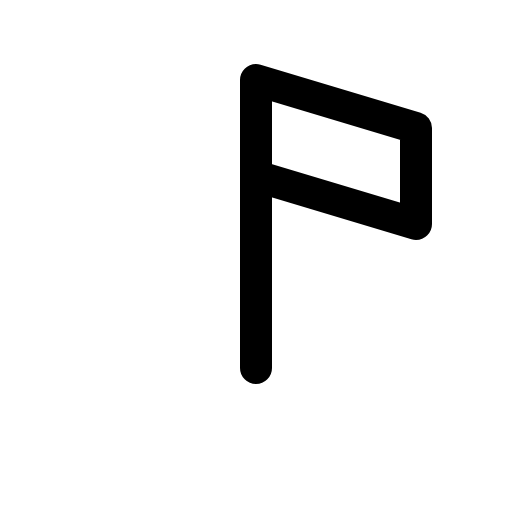
t = 0.00 s
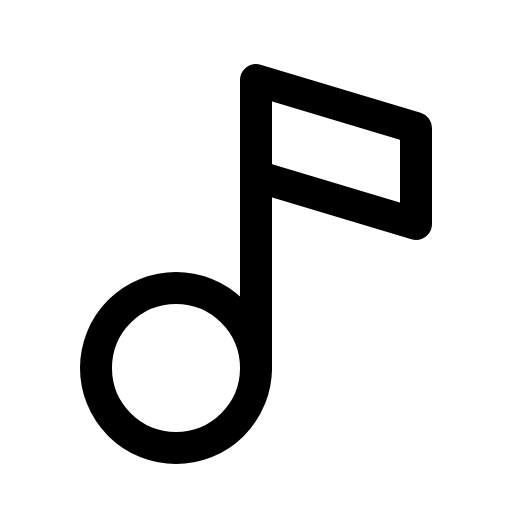
t = 0.68 s
t = 1.05 s: frame unchanged from t = 0.68 s, image omitted
t = 1.80 s: frame unchanged from t = 0.68 s, image omitted
t = 2.18 s: frame unchanged from t = 0.68 s, image omitted
t = 2.93 s: frame unchanged from t = 0.68 s, image omitted

The animated SVG that drew these frames (rendered in a browser with its animation timeline set to each time). Animation: 1 CSS @keyframes rule; one cycle of 3.30 s, repeats indefinitely.

<svg xmlns="http://www.w3.org/2000/svg" viewBox="0 0 256 256">
  <style>
    .draw-line {
      stroke-dasharray: 2000;
      stroke-dashoffset: 0;
    }
    svg:hover .draw-line {
      animation: phosphor-draw-in 3s ease-in-out infinite alternate;
    }
    @keyframes phosphor-draw-in {
      0%   { stroke-dashoffset: 2000; }
      50%  { stroke-dashoffset: 0; }
      100% { stroke-dashoffset: 0; }
    }
  </style><rect width="256" height="256" fill="none"/><circle cx="88" cy="184" r="40" fill="none" stroke="currentColor" stroke-linecap="round" stroke-linejoin="round" stroke-width="16" class="draw-line" pathLength="1" style="animation-delay: 0s"/><polyline points="128 184 128 40 208 64 208 112 128 88" fill="none" stroke="currentColor" stroke-linecap="round" stroke-linejoin="round" stroke-width="16" class="draw-line" pathLength="1" style="animation-delay: 0.3s"/></svg>
